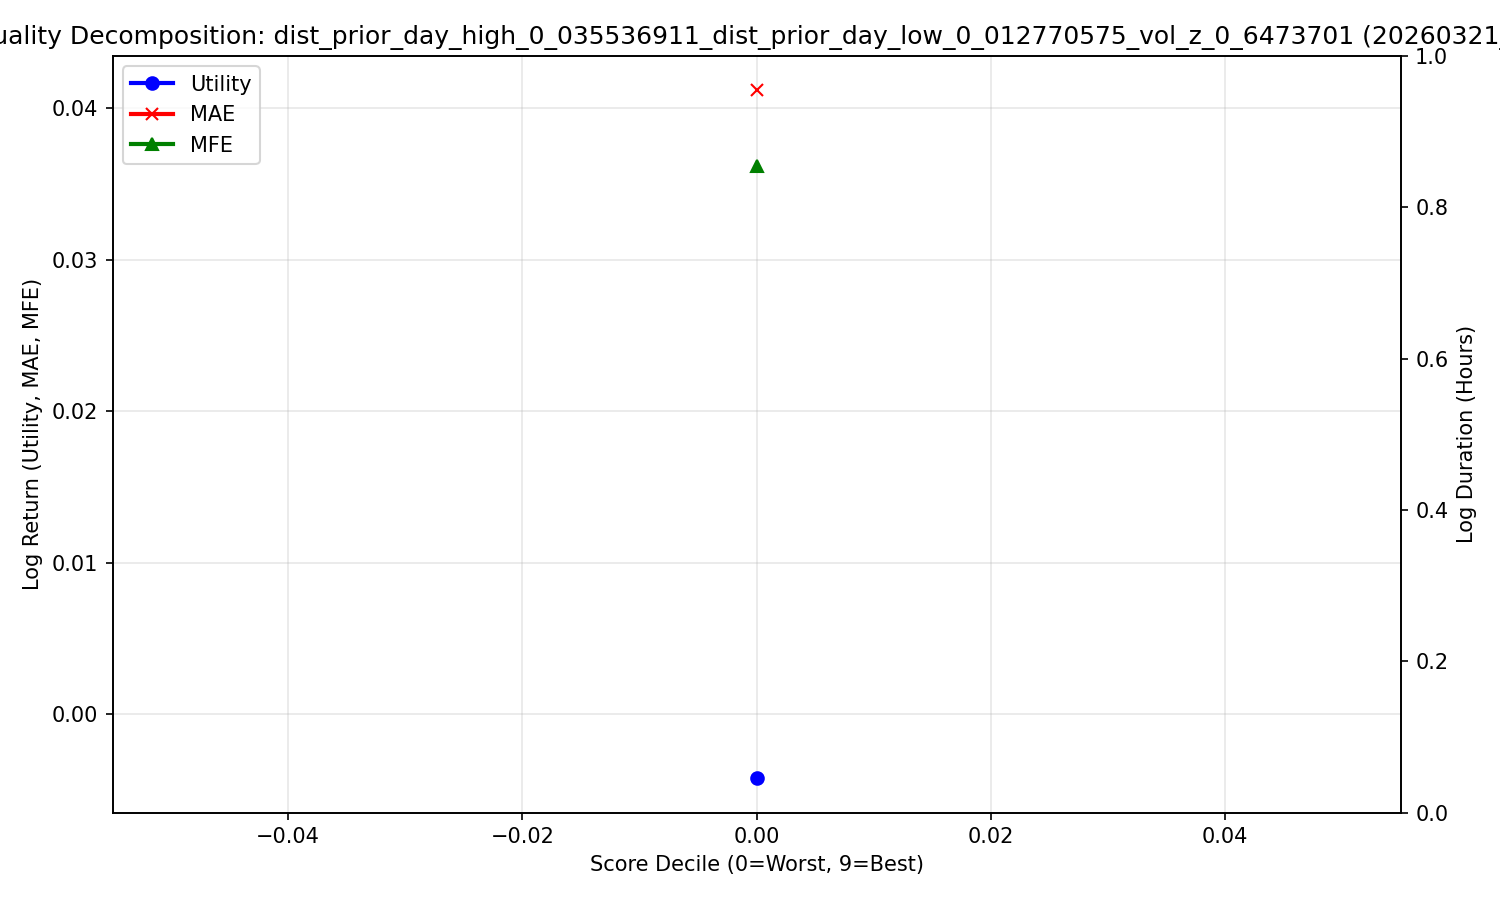

Values plotted in this chart, from the file beside it:
decile, count, Utility, MAE, MFE
0, 171024, -0.004221, 0.04117, 0.03622
